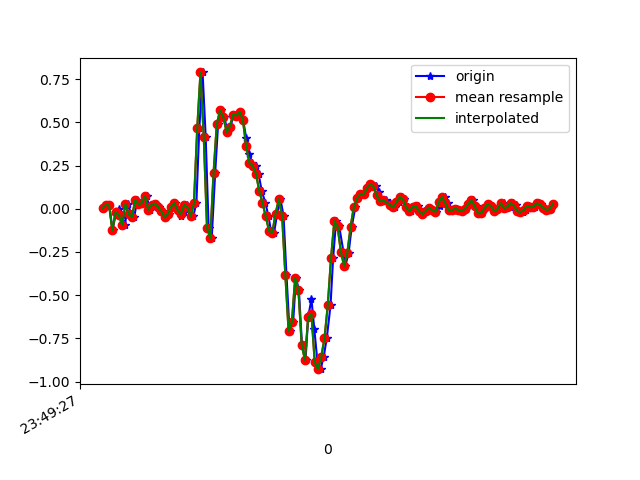

The table this chart was drawn from, first rows:
1617666567325, 362204022114783, 0.00435681, -0.22533141, 0.014757761
1617666567345, 362204041132815, 0.02268, -0.08483, -0.009677
1617666567362, 362204060175647, 0.02024, 0.1754, 0.01109
1617666567381, 362204079193679, -0.1239, -0.1227, 0.006206
1617666567400, 362204098236511, -0.03474, 0.1497, -0.02556
1617666567419, 362204117226335, -0.001752, 0.1998, 0.03919
1617666567438, 362204136266463, -0.03718, -0.2962, 0.01964
1617666567457, 362204155281759, -0.0946, 0.2206, -0.03778
1617666567476, 362204174297087, 0.02757, 0.1497, 0.03186
1617666567496, 362204193337215, -0.03107, -0.1899, 0.004984
1617666567514, 362204212352543, -0.04696, 0.1583, -0.028
1617666567533, 362204231424159, 0.05078, -0.09094, 0.03797
1617666567552, 362204250441567, 0.02513, -0.1826, -0.006012
1617666567576, 362204269483743, 0.03368, 0.1497, -0.02189
1617666567590, 362204288501151, 0.074, -0.185, 0.03553
1617666567609, 362204307518495, -0.005417, -0.185, -0.001125
1617666567628, 362204326579135, 0.0239, 0.1412, -0.01334
1617666567649, 362204345597503, 0.03001, -0.1093, 0.04041
1617666567666, 362204364640671, 0.01047, -0.1056, 0.02942
1617666567685, 362204383659039, -0.01519, -0.02741, 0.01476
1617666567704, 362204402702175, -0.0494, 0.01779, 0.009871
1617666567725, 362204421717983, -0.02863, 0.02146, 0.01231
1617666567742, 362204440761055, 0.01291, 0.01779, 0.009871
1617666567761, 362204459779359, 0.03246, 0.01535, 0.01109
1617666567780, 362204478797535, -0.00786, 0.01291, 0.01231
1617666567801, 362204497840607, -0.04085, 0.01291, 0.01476
1617666567819, 362204516858847, -0.01763, 0.02634, 0.01476
1617666567837, 362204535874015, 0.02268, 0.03734, 0.0172
1617666567856, 362204554891295, 0.01047, 0.04345, 0.02087
1617666567876, 362204573933343, -0.04329, 0.1058, -0.00479
1617666567895, 362204592950559, 0.03368, 0.2047, -0.05122
1617666567913, 362204611967775, 0.4649, 0.1791, 0.09295
1617666567933, 362204631010719, 0.7887, -0.01275, 0.2884
1617666567952, 362204650027935, 0.4161, -0.3634, 0.341
1617666567970, 362204669069983, -0.1105, -0.7336, 0.2176
1617666567989, 362204688087199, -0.1691, -1.154, 0.1137
1617666568010, 362204707104479, 0.2047, -1.574, 0.08562
1617666568028, 362204726169887, 0.4906, -1.932, 0.04164
1617666568047, 362204745187807, 0.5688, -2.227, -0.07321
1617666568067, 362204764230559, 0.5309, -2.499, -0.188
1617666568085, 362204783248479, 0.4442, -2.735, -0.2504
1617666568104, 362204802291167, 0.4759, -2.889, -0.276
1617666568124, 362204821309151, 0.5444, -2.934, -0.3188
1617666568143, 362204840338271, 0.5395, -2.906, -0.3823
1617666568162, 362204859381343, 0.5615, -2.804, -0.4202
1617666568182, 362204878399519, 0.5126, -2.631, -0.4519
1617666568200, 362204897442527, 0.4087, -2.406, -0.4397
1617666568219, 362204916460831, 0.3147, -2.106, -0.4275
1617666568238, 362204935516191, 0.2646, -1.794, -0.4128
1617666568259, 362204954534815, 0.2487, -1.49, -0.3664
1617666568276, 362204973553183, 0.2035, -1.186, -0.3041
1617666568295, 362204992596511, 0.1045, -0.8594, -0.2418
1617666568318, 362205011615135, 0.03368, -0.4892, -0.1758
1617666568337, 362205030665247, -0.04451, -0.1239, -0.1099
1617666568352, 362205049683871, -0.1276, 0.2292, -0.06588
1617666568371, 362205068727327, -0.1386, 0.5749, -0.04389
1617666568390, 362205087745951, -0.02863, 0.9109, 9.7E-5
1617666568410, 362205106789407, 0.05567, 1.176, 0.06363
1617666568429, 362205125805599, -0.03963, 1.359, 0.1663
1617666568447, 362205144849055, -0.3829, 1.512, 0.264
1617666568466, 362205163867679, -0.7091, 1.673, 0.2823
... 85 more rows
